Run: headless pygame with SDL's dummy video driver; simulated clock (each Clock.tick advances the game by its frame time, no real sleeping); random seed 0; keys injected as events and as key.get_pressed() state; no mouse input.
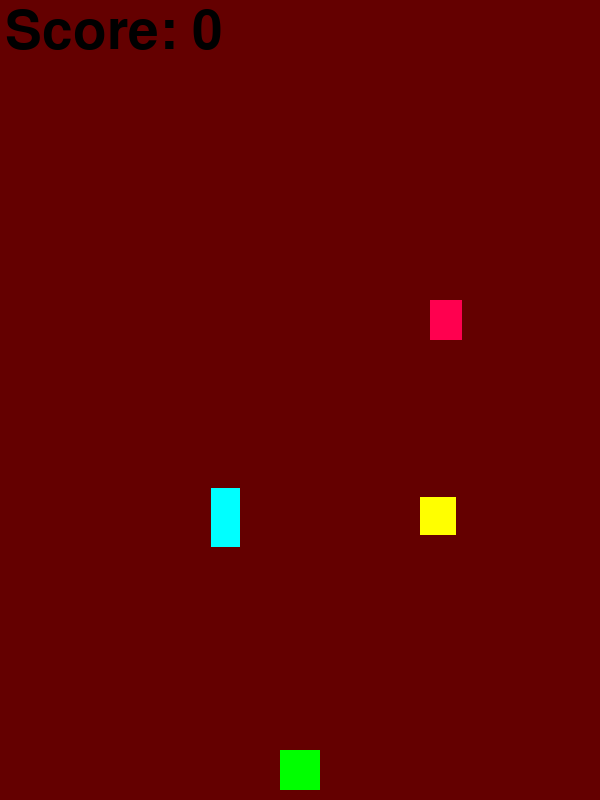
Frame 1 of 3 · flips 1–60 · no input
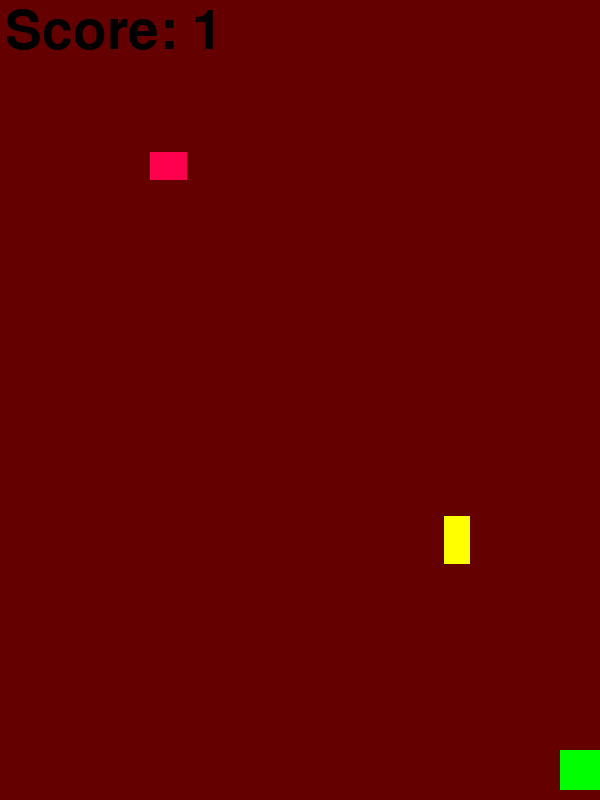
Frame 2 of 3 · flips 61–180 · tapped SPACE, RETURN · held RIGHT (→), D
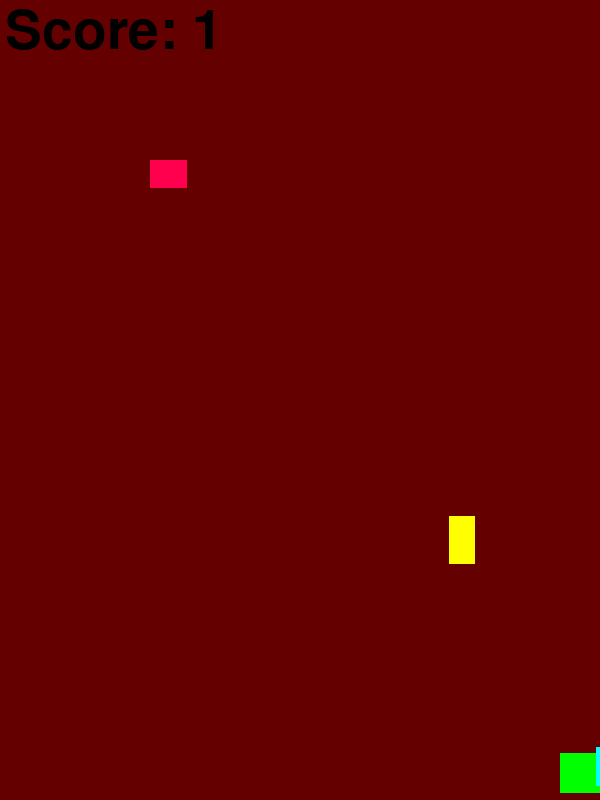
Frame 3 of 3 · flips 181–300 · held DOWN (↓), S (game ended)

The pygame program that drew these frames:

import pygame
import sys
import random
pygame.init() 

# Screen Dimensions
WIDTH, HEIGHT = 600, 800
clock = pygame.time.Clock()
screen = pygame.display.set_mode((WIDTH, HEIGHT))

# Colors
Fuscia = (255, 0, 79)
Blue = (0, 255, 0)
Black = (0, 0, 0)
White = (255, 255, 255)
Dark_Red = (100, 0, 0)
Yellow = (255, 255, 0)
Aqua = (0, 255, 255)

# Side Block Colors
BOXEL_COLORS = [Fuscia]
SIDE_LEFT_BOXEL_COLOR = Yellow      # Fixed: use tuple, not list
SIDE_RIGHT_BOXEL_COLOR = Aqua       # Fixed: use tuple, not list

# Bloxy Colors
BLOXY_COLORS = [Blue]

# Bloxy Sizing
bloxy_size = 40
bloxy_x = WIDTH // 2 - bloxy_size // 2
bloxy_y = HEIGHT - bloxy_size - 10
bloxy_speed = 3

# Boxel Size
max_boxel_height = 40
boxel_width = random.randint(20, max_boxel_height)
boxel_height = 40 
boxel_x = random.randint(0, WIDTH - 40)
boxel_y = 0
boxel_speed = random.randint(5, 15)

# Side Boxels
max_side_boxel_size = 60
# Left Boxels
side_left_height = random.randint(30, max_side_boxel_size)
side_left_width = random.randint(20, 40)
side_left_x = 0
side_left_y = random.randint(0, HEIGHT - side_left_height)
side_left_speed = random.randint(4, 10)
# Right Boxels
side_right_height = random.randint(30, max_side_boxel_size)
side_right_width = random.randint(20, 40)
side_right_x = WIDTH - side_right_width
side_right_y = random.randint(0, HEIGHT - side_right_height)
side_right_speed = random.randint(4, 10)

score = 0
font = pygame.font.Font(None, 80)

# Game Time
running = True
while running:
    pygame.event.pump()
    keys = pygame.key.get_pressed()
    if keys[pygame.K_w]:
        bloxy_y -= bloxy_speed
    if keys[pygame.K_s]:
        bloxy_y += bloxy_speed
    if keys[pygame.K_a]:
        bloxy_x -= bloxy_speed
    if keys[pygame.K_d]:
        bloxy_x += bloxy_speed
    if keys[pygame.K_ESCAPE]:
        running = False

    # Keep Bloxy within screen bounds
    if bloxy_x < 0:
        bloxy_x = 0
    if bloxy_x + bloxy_size > WIDTH:
        bloxy_x = WIDTH - bloxy_size
    if bloxy_y < 0:
        bloxy_y = 0
    if bloxy_y + bloxy_size > HEIGHT:
        bloxy_y = HEIGHT - bloxy_size

    # Move Basic Boxels
    boxel_y += boxel_speed
    if boxel_y > HEIGHT:
        boxel_height = random.randint(20, max_boxel_height)
        boxel_width = random.randint(20, max_boxel_height)
        boxel_speed = random.randint(4, 8)
        boxel_x = random.randint(0, WIDTH - boxel_width)
        boxel_y = 0
        score += 1
        max_boxel_height += 3

    # Move Advanced Boxel Left-Right
    side_left_x += side_left_speed
    if side_left_x > WIDTH:
        side_left_height = random.randint(30, max_side_boxel_size)
        side_left_width = random.randint(20, 40)
        side_left_x = 0 - side_left_width
        side_left_y = random.randint(0, HEIGHT - side_left_height)
        side_left_speed = random.randint(4, 8)

    # Move Advanced Boxel Right-Left
    side_right_x -= side_right_speed
    if side_right_x + side_right_width < 0:
        side_right_height = random.randint(30, max_side_boxel_size)
        side_right_width = random.randint(20, 40)
        side_right_x = WIDTH
        side_right_y = random.randint(0, HEIGHT - side_right_height)
        side_right_speed = random.randint(4, 8)

    # Game Over
    bloxy_rect = pygame.Rect(bloxy_x, bloxy_y, bloxy_size, bloxy_size)
    boxel_rect = pygame.Rect(boxel_x, boxel_y, boxel_width, boxel_height)
    side_left_rect = pygame.Rect(side_left_x, side_left_y, side_left_width, side_left_height)
    side_right_rect = pygame.Rect(side_right_x, side_right_y, side_right_width, side_right_height)
    if (bloxy_rect.colliderect(boxel_rect) or
        bloxy_rect.colliderect(side_left_rect) or
        bloxy_rect.colliderect(side_right_rect)):
        print("Mission Failed, We'll Get 'Em Next Time!")
        running = False

    # Drawing
    screen.fill(Dark_Red)
    pygame.draw.rect(screen, BLOXY_COLORS[0], (bloxy_x, bloxy_y, bloxy_size, bloxy_size))
    pygame.draw.rect(screen, BOXEL_COLORS[0], (boxel_x, boxel_y, boxel_width, boxel_height))
    pygame.draw.rect(screen, SIDE_LEFT_BOXEL_COLOR, (side_left_x, side_left_y, side_left_width, side_left_height))
    pygame.draw.rect(screen, SIDE_RIGHT_BOXEL_COLOR, (side_right_x, side_right_y, side_right_width, side_right_height))
    score_text = font.render(f"Score: {score}", True, (0, 0, 0))
    screen.blit(score_text, (5, 5))
    pygame.display.flip()
    clock.tick(144)
pygame.quit()
